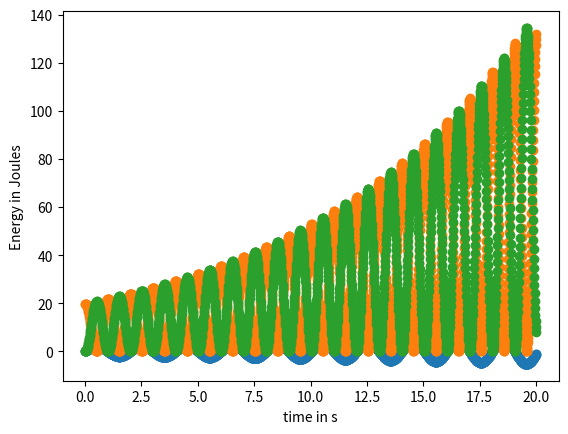

The matplotlib source for this figure:
#This script tests Simple Harmonic Oscillator using the Euler method
#This will show that the Euler method is unstable for SHM
#import numpy as np
import matplotlib.pyplot as plt
#from math import sin
#from math import cos
from math import pi


theta_i = 0  # this is the initial angluar coordinate of the SHM
theta = [theta_i] # stores the angular position
del_t = 0.01 # time step in seconds
t_i = 0# initial time coordinate
t = [t_i] # stores t for graphing
omega_i = 2*pi #initial angular speed in radians/second
omega = [omega_i] # stores the anular speed
i = 0 # list iteration
g = 9.81 # Earth Surface Gravity in m/s^2
l = 1 # length of osillator in meters
KE = [(0.5*l**2)*omega[i]**2]#KE of the Oscillator
PE = [(0.5*g*l)*theta[i]**2]#PE of the oscillator height is l*(1-cos) small angle approx
# for cosine is 1-theta**2/2

while(i < 2000):   # maps out the oscillation for 20 seconds

    theta.append(theta[i] + omega[i]*del_t)
    omega.append(omega[i] - (g/l)*theta[i]*del_t)
    KE.append((0.5*l**2)*omega[i]**2)
    PE.append((0.5*g*l)*theta[i]**2)
    t.append(t[i] + del_t)
    i += 1

plt.scatter(t,theta) #Amplitude increases with time w/o energy input
plt.xlabel('time in s')
plt.ylabel('angle in rad')
plt.show()
plt.scatter(t,KE)
plt.scatter(t,PE)
plt.xlabel('time in s')
plt.ylabel('Energy in Joules') 
plt.show()   
